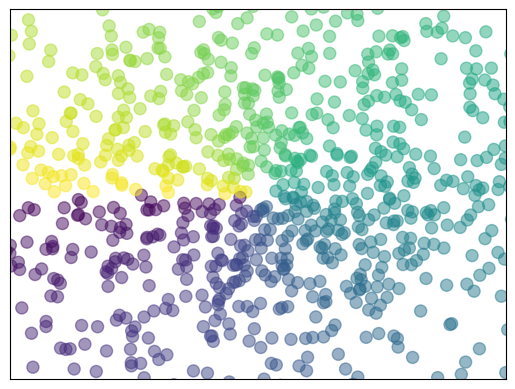

Generate this figure with matplotlib:
# -*- coding: utf-8 -*-
"""
绘制散点图
"""

import numpy as np
import matplotlib.pyplot as plt

# 数据个数
n = 1024
# 均值为0, 方差为1的随机数
x = np.random.normal(0, 1, n)
y = np.random.normal(0, 1, n)

# 计算颜色值
color = np.arctan2(y, x)
# 绘制散点图
plt.scatter(x, y, s=75, c=color, alpha=0.5)
# 设置坐标轴范围
plt.xlim((-1.5, 1.5))
plt.ylim((-1.5, 1.5))

# 不显示坐标轴的值
plt.xticks(())
plt.yticks(())

plt.show()
